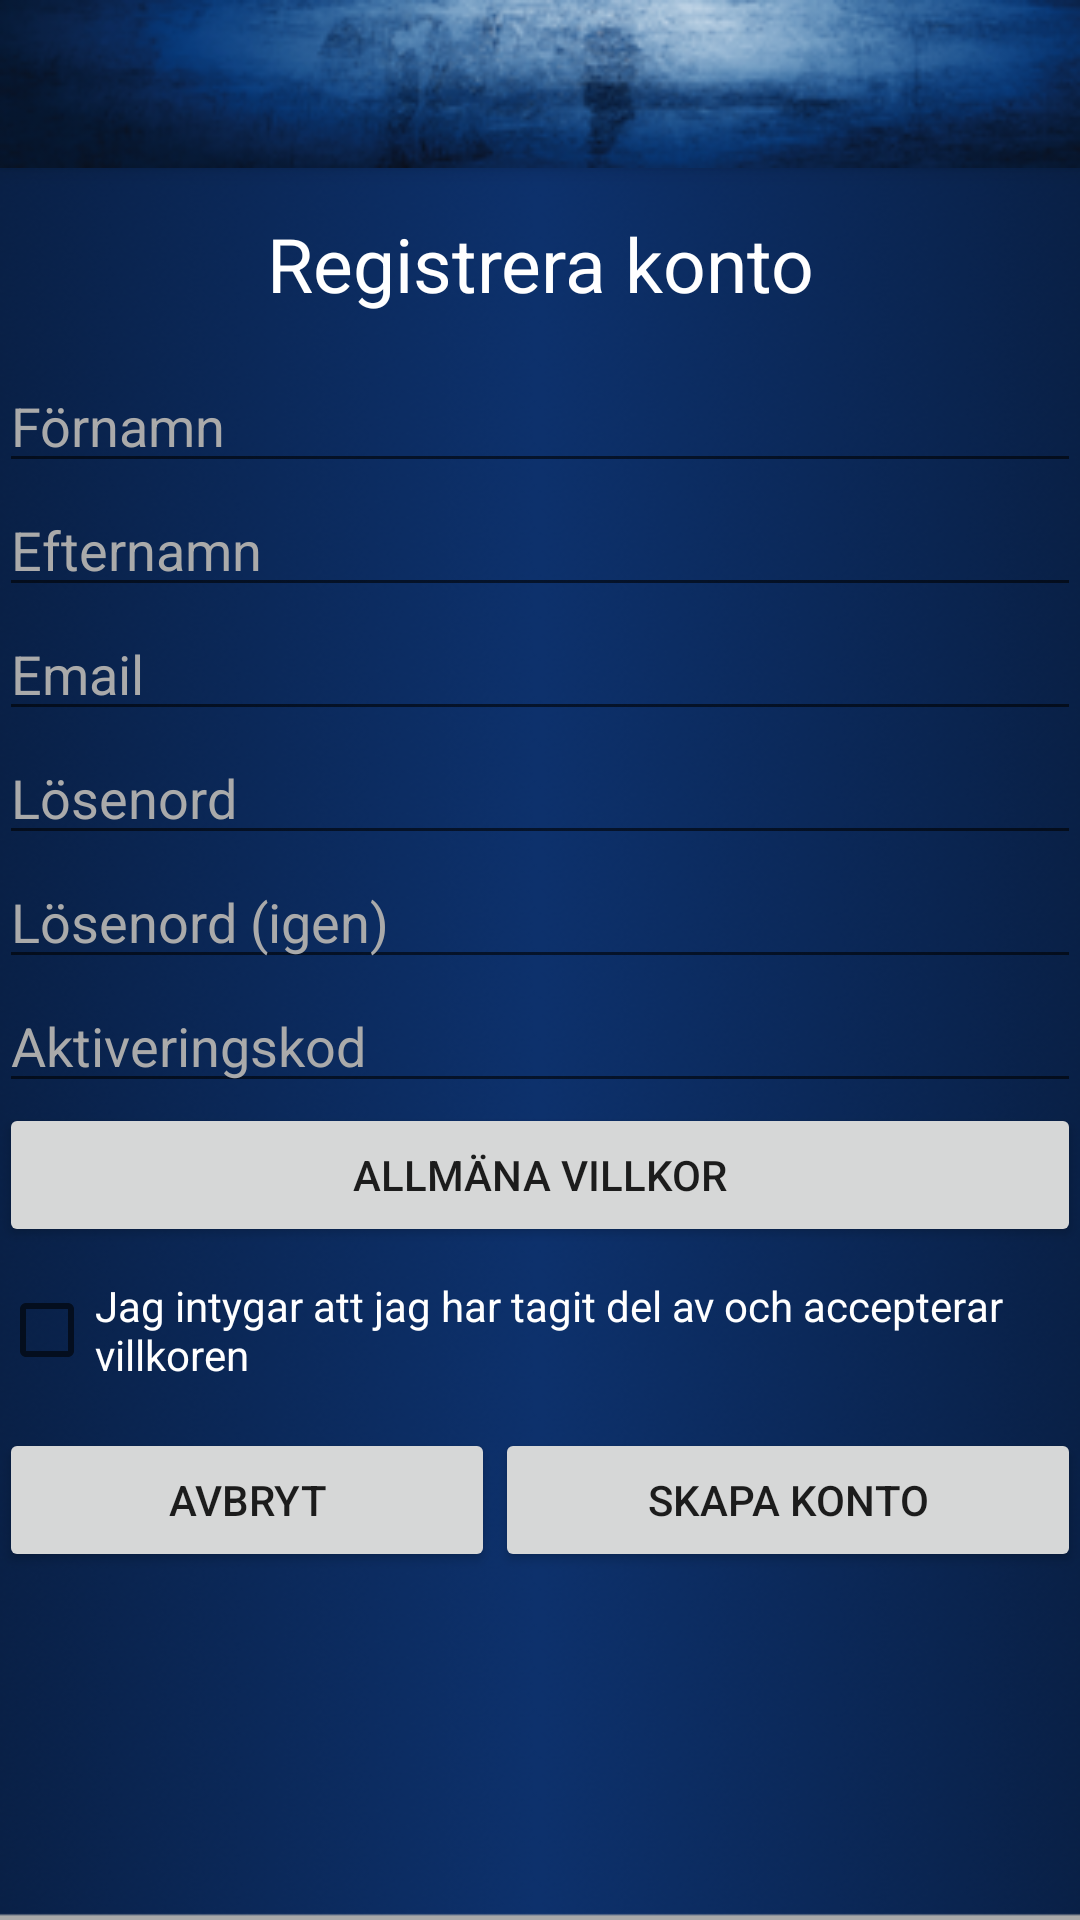

This screen was rendered from an Android layout file. Write that file and the resources it references.
<!-- AndroidManifest.xml: activity theme Theme.AppCompat.Light.NoActionBar -->
<!-- res/layout/activity_create_account.xml -->
<?xml version="1.0" encoding="utf-8"?>
<android.support.design.widget.CoordinatorLayout xmlns:android="http://schemas.android.com/apk/res/android"
    xmlns:app="http://schemas.android.com/apk/res-auto"
    xmlns:tools="http://schemas.android.com/tools"
    android:layout_width="match_parent"
    android:layout_height="match_parent"
    android:fitsSystemWindows="true"
    tools:context=".activities.CreateAccountActivity">

    <android.support.design.widget.AppBarLayout
        android:layout_width="match_parent"
        android:layout_height="wrap_content"
        android:theme="@style/AppBarOverlay">

        <android.support.v7.widget.Toolbar
            android:id="@+id/toolbar"
            android:layout_width="match_parent"
            android:layout_height="?attr/actionBarSize"
            android:background="@drawable/small_bg"
            app:popupTheme="@style/PopupOverlay" />

    </android.support.design.widget.AppBarLayout>

    <include layout="@layout/content_create_account" />

</android.support.design.widget.CoordinatorLayout>
<!-- res/layout/content_create_account.xml (included above) -->
<LinearLayout xmlns:android="http://schemas.android.com/apk/res/android"
    xmlns:tools="http://schemas.android.com/tools"
    android:layout_width="match_parent"
    android:layout_height="match_parent"
    android:layout_marginTop="?attr/actionBarSize"
    android:background="@drawable/back_ground_gradient"
    android:gravity="center_horizontal"
    android:orientation="vertical"
    android:padding="@dimen/activity_vertical_margin"
    tools:context=".activities.LoginActivity">

    <ScrollView
        android:layout_width="match_parent"
        android:layout_height="match_parent">

        <LinearLayout
            android:id="@+id/llCreateAccount"
            android:layout_width="match_parent"
            android:layout_height="wrap_content"
            android:orientation="vertical">

            <TextView
                android:layout_width="match_parent"
                android:layout_height="wrap_content"
                android:layout_gravity="center"
                android:gravity="center"
                android:padding="15dp"
                android:text="@string/title_create_account"
                android:textColor="@android:color/white"
                android:textSize="25sp" />

            <EditText
                android:id="@+id/etFirstName"
                android:layout_width="match_parent"
                android:layout_height="wrap_content"
                android:hint="@string/button_first_name"
                android:inputType="text"
                android:singleLine="true"
                android:textColor="@android:color/white"
                android:textColorHint="@android:color/darker_gray" />

            <EditText
                android:id="@+id/etLastName"
                android:layout_width="match_parent"
                android:layout_height="wrap_content"
                android:hint="@string/button_last_name"
                android:inputType="text"
                android:singleLine="true"
                android:textColor="@android:color/white"
                android:textColorHint="@android:color/darker_gray" />

            <EditText
                android:id="@+id/etEmail"
                android:layout_width="match_parent"
                android:layout_height="wrap_content"
                android:hint="@string/button_email"
                android:inputType="textEmailAddress"
                android:singleLine="true"
                android:textColor="@android:color/white"
                android:textColorHint="@android:color/darker_gray" />

            <EditText
                android:id="@+id/etPassword"
                android:layout_width="match_parent"
                android:layout_height="wrap_content"
                android:hint="@string/button_password"
                android:inputType="textPassword"
                android:singleLine="true"
                android:textColor="@android:color/white"
                android:textColorHint="@android:color/darker_gray" />

            <EditText
                android:id="@+id/etPasswordVerify"
                android:layout_width="match_parent"
                android:layout_height="wrap_content"
                android:hint="@string/button_password_verify"
                android:inputType="textPassword"
                android:singleLine="true"
                android:textColor="@android:color/white"
                android:textColorHint="@android:color/darker_gray" />

            <EditText
                android:id="@+id/etCode"
                android:layout_width="match_parent"
                android:layout_height="wrap_content"
                android:hint="@string/button_activation_code"
                android:inputType="number"
                android:singleLine="true"
                android:textColor="@android:color/white"
                android:textColorHint="@android:color/darker_gray" />

            <Button
                android:id="@+id/bTermsCondition"
                android:layout_width="match_parent"
                android:layout_height="wrap_content"
                android:layout_gravity="center_horizontal"
                android:layout_marginTop="@dimen/activity_horizontal_margin"
                android:text="@string/button_read_terms_and_conditions"
                android:textAlignment="center" />

            <CheckBox
                android:id="@+id/cbTermsCondition"
                android:layout_width="match_parent"
                android:layout_height="wrap_content"
                android:layout_gravity="center_horizontal"
                android:layout_marginTop="10dp"
                android:text="@string/text_accept_terms_and_conditions"
                android:textColor="@android:color/white" />

            <LinearLayout
                android:layout_width="match_parent"
                android:layout_height="wrap_content"
                android:layout_marginBottom="10dp"
                android:layout_marginTop="15dp"
                android:orientation="horizontal">

                <Button
                    android:id="@+id/bCancel"
                    android:layout_width="wrap_content"
                    android:layout_height="match_parent"
                    android:layout_weight="1"
                    android:text="@string/button_cancel" />

                <Button
                    android:id="@+id/bCreateAccount"
                    android:layout_width="wrap_content"
                    android:layout_height="match_parent"
                    android:layout_weight="1"
                    android:text="@string/button_create" />
            </LinearLayout>

        </LinearLayout>
    </ScrollView>

</LinearLayout>
<!-- resources referenced by this layout -->
<resources>
  <!-- drawable back_ground_gradient: png bitmap (drawable, 210521 bytes) -->
  <!-- drawable small_bg: png bitmap (drawable, 36081 bytes) -->
  <string name="button_activation_code">Aktiveringskod</string>
  <string name="button_cancel">Avbryt</string>
  <string name="button_create">Skapa konto</string>
  <string name="button_email">Email</string>
  <string name="button_first_name">Förnamn</string>
  <string name="button_last_name">Efternamn</string>
  <string name="button_password">Lösenord</string>
  <string name="button_password_verify">Lösenord (igen)</string>
  <string name="button_read_terms_and_conditions">Allmäna villkor </string>
  <string name="text_accept_terms_and_conditions">
          Jag intygar att jag har tagit del av och accepterar villkoren
      </string>
  <string name="title_create_account">Registrera konto</string>
  <style name="AppBarOverlay" parent="ThemeOverlay.AppCompat.Dark.ActionBar" />
  <style name="PopupOverlay" parent="ThemeOverlay.AppCompat.Light" />
</resources>
